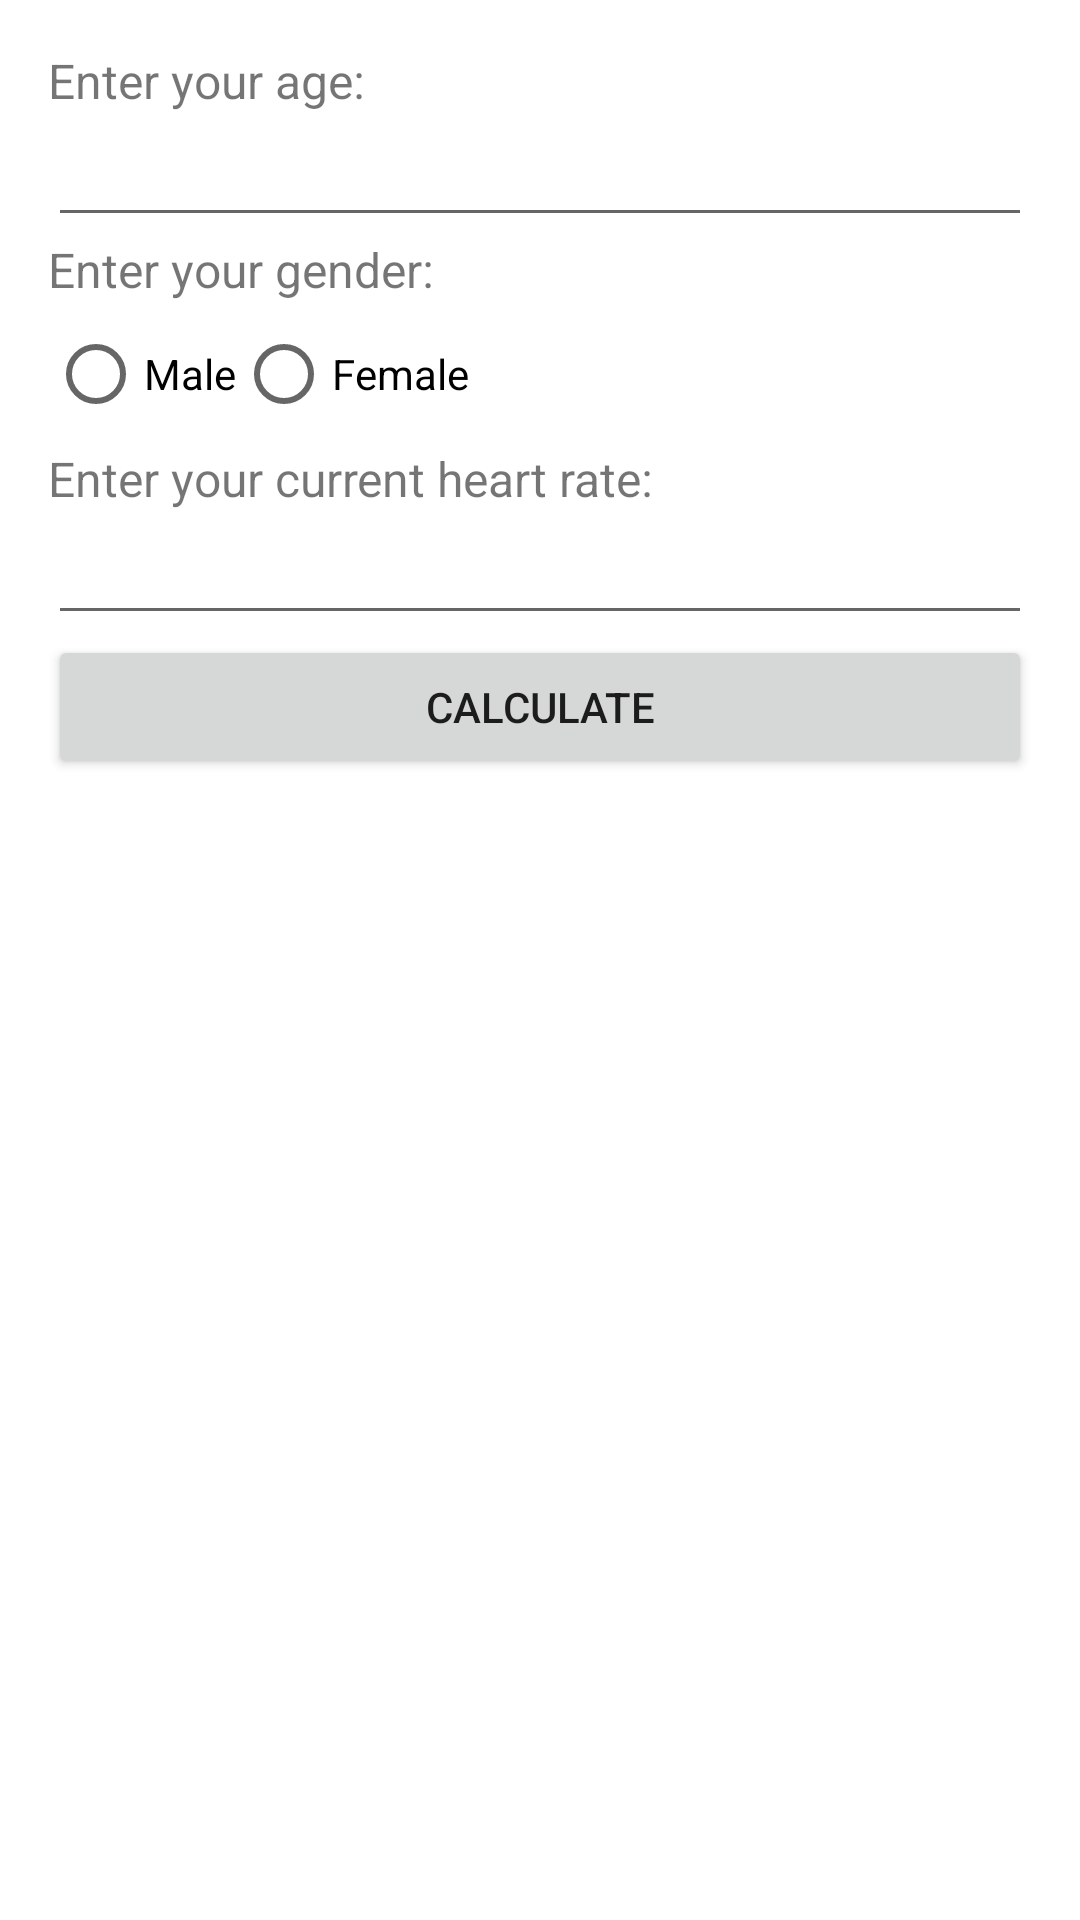

This screen was rendered from an Android layout file. Write that file and the resources it references.
<!-- AndroidManifest.xml: application theme Theme.FYProject -->
<!-- res/layout/spinner.xml -->
<LinearLayout xmlns:android="http://schemas.android.com/apk/res/android"
    android:layout_width="match_parent"
    android:layout_height="match_parent"
    android:background="@drawable/mainbackground"
    android:orientation="vertical"
    android:padding="16dp">

    <TextView
        android:layout_width="wrap_content"
        android:layout_height="wrap_content"
        android:text="Enter your age:"
        android:textSize="16sp" />

    <EditText
        android:id="@+id/ageEditText"
        android:layout_width="match_parent"
        android:layout_height="wrap_content"
        android:inputType="number" />

    <TextView
        android:layout_width="wrap_content"
        android:layout_height="wrap_content"
        android:text="Enter your gender:"
        android:textSize="16sp" />

    <RadioGroup
        android:layout_width="match_parent"
        android:layout_height="wrap_content"
        android:orientation="horizontal">

        <RadioButton
            android:id="@+id/maleRadioButton"
            android:layout_width="wrap_content"
            android:layout_height="wrap_content"
            android:text="Male" />

        <RadioButton
            android:id="@+id/femaleRadioButton"
            android:layout_width="wrap_content"
            android:layout_height="wrap_content"
            android:text="Female" />

    </RadioGroup>

    <TextView
        android:layout_width="wrap_content"
        android:layout_height="wrap_content"
        android:text="Enter your current heart rate:"
        android:textSize="16sp" />

    <EditText
        android:id="@+id/heartRateEditText"
        android:layout_width="match_parent"
        android:layout_height="wrap_content"
        android:inputType="number" />

    <Button
        android:layout_width="match_parent"
        android:layout_height="wrap_content"
        android:text="Calculate"
        android:id="@+id/calculateHeartRate"
        android:onClick="calculateHeartRate" />

    <TextView
        android:id="@+id/resultTextView"
        android:layout_width="match_parent"
        android:layout_height="wrap_content"
        android:textSize="16sp" />

</LinearLayout>
<!-- resources referenced by this layout -->
<resources>
  <style name="Theme.FYProject" parent="Theme.MaterialComponents.DayNight.DarkActionBar">
          
          <item name="android:statusBarColor">?attr/colorPrimaryVariant</item>
          
          <item name="colorSecondary">@color/white</item>
          <item name="colorSecondaryVariant">@color/white</item>
          <item name="colorOnSecondary">@color/black</item>
          
          <item name="android:actionBarStyle">@style/MyActionBar</item>
      </style>
  <style name="MyActionBar" parent="@style/Widget.AppCompat.ActionBar">
          <item name="android:background">@drawable/banner</item>
      </style>
  <!-- drawable banner: jpg bitmap (drawable-v24, 37727 bytes) -->
  <!-- not gathered from this repository: default colours our renderer supplied (Android Studio template values) -->
  <color name="black">#FF000000</color>
  <color name="white">#FFFFFFFF</color>
</resources>
